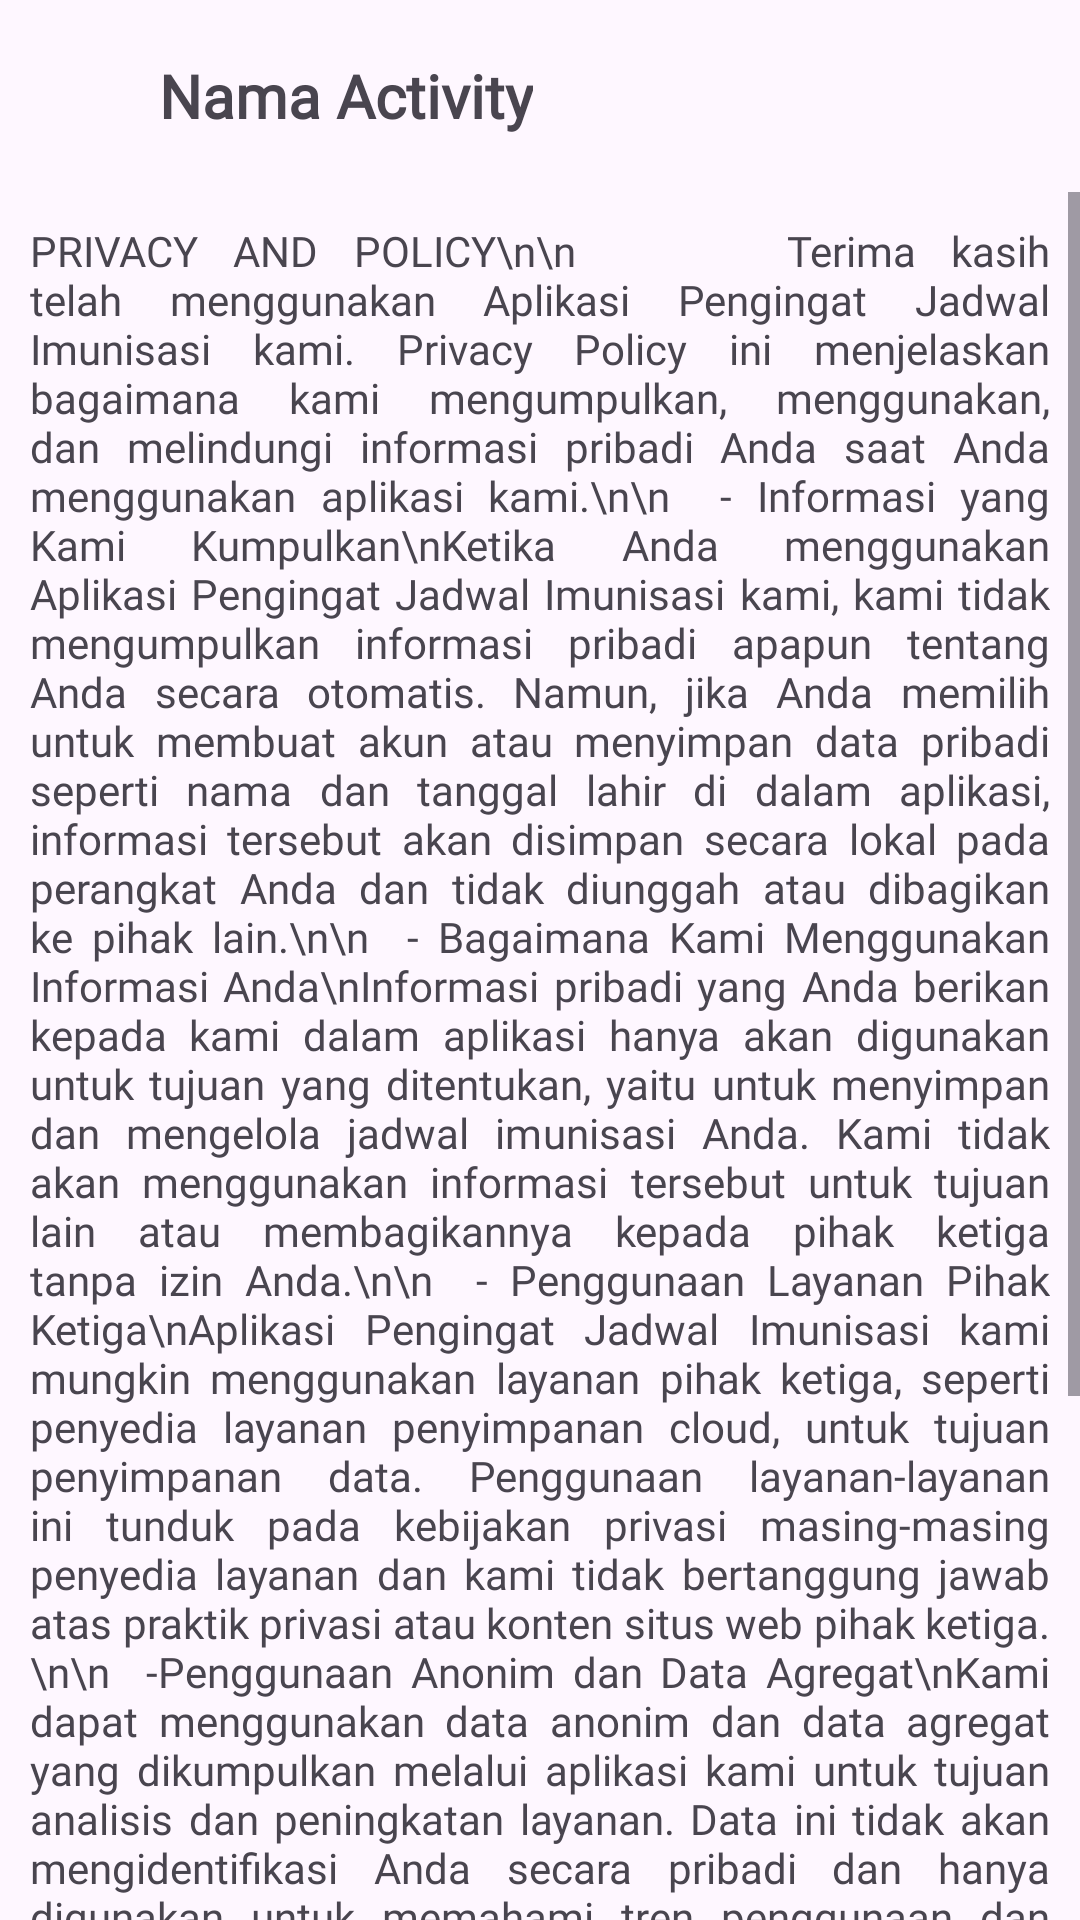

Android layout source for this screen:
<!-- AndroidManifest.xml: application theme Theme.ImunisasiKu -->
<!-- res/layout/activity_syarat_ketentuan.xml -->
<?xml version="1.0" encoding="utf-8"?>
<androidx.constraintlayout.widget.ConstraintLayout xmlns:android="http://schemas.android.com/apk/res/android"
    xmlns:app="http://schemas.android.com/apk/res-auto"
    xmlns:tools="http://schemas.android.com/tools"
    android:layout_width="match_parent"
    android:layout_height="match_parent"
    tools:context=".admin.ui.profile.SyaratKetentuanActivity">

    <include
        android:id="@+id/include2"
        layout="@layout/toolbar" />

    <ScrollView
        android:layout_width="match_parent"
        android:layout_height="0dp"
        app:layout_constraintBottom_toBottomOf="parent"
        app:layout_constraintEnd_toEndOf="parent"
        app:layout_constraintStart_toStartOf="parent"
        app:layout_constraintTop_toBottomOf="@+id/include2">

        <TextView
            android:layout_width="match_parent"
            android:layout_height="wrap_content"
            android:layout_marginStart="10dp"
            android:layout_marginTop="10dp"
            android:layout_marginEnd="10dp"
            android:fontFamily="@font/pregular"
            android:paddingBottom="30dp"
            android:justificationMode="inter_word"
            android:text="PRIVACY AND POLICY\n\n

    Terima kasih telah menggunakan Aplikasi Pengingat Jadwal Imunisasi kami. Privacy Policy ini menjelaskan bagaimana kami mengumpulkan, menggunakan, dan melindungi informasi pribadi Anda saat Anda menggunakan aplikasi kami.\n\n

- Informasi yang Kami Kumpulkan\nKetika Anda menggunakan Aplikasi Pengingat Jadwal Imunisasi kami, kami tidak mengumpulkan informasi pribadi apapun tentang Anda secara otomatis. Namun, jika Anda memilih untuk membuat akun atau menyimpan data pribadi seperti nama dan tanggal lahir di dalam aplikasi, informasi tersebut akan disimpan secara lokal pada perangkat Anda dan tidak diunggah atau dibagikan ke pihak lain.\n\n

- Bagaimana Kami Menggunakan Informasi Anda\nInformasi pribadi yang Anda berikan kepada kami dalam aplikasi hanya akan digunakan untuk tujuan yang ditentukan, yaitu untuk menyimpan dan mengelola jadwal imunisasi Anda. Kami tidak akan menggunakan informasi tersebut untuk tujuan lain atau membagikannya kepada pihak ketiga tanpa izin Anda.\n\n

- Penggunaan Layanan Pihak Ketiga\nAplikasi Pengingat Jadwal Imunisasi kami mungkin menggunakan layanan pihak ketiga, seperti penyedia layanan penyimpanan cloud, untuk tujuan penyimpanan data. Penggunaan layanan-layanan ini tunduk pada kebijakan privasi masing-masing penyedia layanan dan kami tidak bertanggung jawab atas praktik privasi atau konten situs web pihak ketiga.\n\n

-Penggunaan Anonim dan Data Agregat\nKami dapat menggunakan data anonim dan data agregat yang dikumpulkan melalui aplikasi kami untuk tujuan analisis dan peningkatan layanan. Data ini tidak akan mengidentifikasi Anda secara pribadi dan hanya digunakan untuk memahami tren penggunaan dan kebutuhan pengguna secara umum.\n\n

- Perubahan pada Kebijakan Privasi\nKami dapat memperbarui Kebijakan Privasi ini dari waktu ke waktu. Setiap perubahan yang signifikan akan diumumkan di dalam aplikasi atau melalui pemberitahuan kepada Anda. Penggunaan Anda terus menerus dari aplikasi kami setelah perubahan tersebut merupakan persetujuan Anda terhadap kebijakan yang diperbarui.\n\n
Kontak Kami\n\nJika Anda memiliki pertanyaan atau masalah tentang Kebijakan Privasi kami, silakan hubungi kami di afaryn22@gmail.com.Terima kasih atas kepercayaan Anda menggunakan Aplikasi Pengingat Jadwal Imunisasi kami."
            app:layout_constraintEnd_toEndOf="parent"
            app:layout_constraintStart_toStartOf="parent"
            app:layout_constraintTop_toTopOf="parent" />
    </ScrollView>

</androidx.constraintlayout.widget.ConstraintLayout>
<!-- res/layout/toolbar.xml (included above) -->
<?xml version="1.0" encoding="utf-8"?>
<Toolbar xmlns:android="http://schemas.android.com/apk/res/android"
    android:id="@+id/toolbar"
    android:layout_width="match_parent"
    android:layout_height="?actionBarSize"
    android:elevation="3dp"
    android:gravity="center_horizontal">

    <ImageButton
        android:id="@+id/btn_back"
        android:layout_width="wrap_content"
        android:layout_height="wrap_content"
        android:backgroundTint="#00FFFFFF"
        android:paddingStart="15dp"
        android:paddingEnd="8dp"
        android:src="@drawable/vector_back" />

    <TextView
        android:id="@+id/tv_toolbar"
        android:layout_width="wrap_content"
        android:layout_height="wrap_content"
        android:layout_marginStart="30dp"
        android:fontFamily="@font/poppins_medium"
        android:text="Nama Activity"
        android:textAlignment="center"
        android:textSize="20sp"
        android:textStyle="bold" />

</Toolbar>
<!-- resources referenced by this layout -->
<resources>
  <style name="Theme.ImunisasiKu" parent="Base.Theme.ImunisasiKu" />
  <style name="Base.Theme.ImunisasiKu" parent="Theme.Material3.DayNight.NoActionBar">
          
          <item name="colorPrimary">@color/pink</item>
          <item name="android:statusBarColor">@color/black30</item>
      </style>
  <color name="pink">#E4007F</color>
  <color name="black30">#4D000000</color>
</resources>
